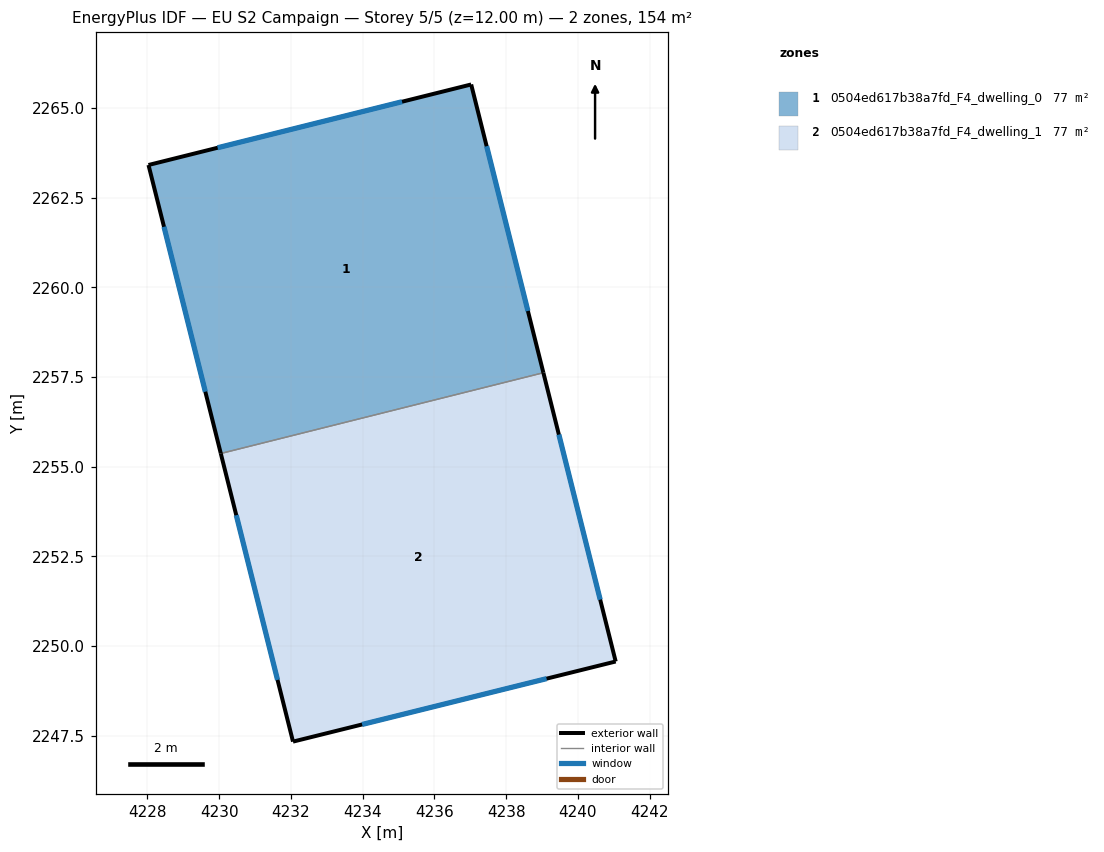
=== STOREY PLAN SPEC (per zone: floor XY polygon, exterior-wall plan segments, windows/doors) ===
zone 1: 0504ed617b38a7fd_F4_dwelling_0  (76.8 m²)
  floor: (4237.02, 2265.65) (4239.04, 2257.62) (4230.05, 2255.37) (4228.03, 2263.41)
  exterior wall: (4237.02, 2265.65) – (4228.03, 2263.41)  [9.3 m]
    window: (4235.10, 2265.17) – (4229.96, 2263.89)  [9.1 m²]
  exterior wall: (4239.04, 2257.62) – (4237.02, 2265.65)  [8.3 m]
    window: (4238.61, 2259.34) – (4237.45, 2263.93)  [8.1 m²]
  exterior wall: (4228.03, 2263.41) – (4230.05, 2255.37)  [8.3 m]
    window: (4228.46, 2261.69) – (4229.62, 2257.09)  [8.1 m²]
  interior walls: 1
zone 2: 0504ed617b38a7fd_F4_dwelling_1  (76.8 m²)
  floor: (4239.04, 2257.62) (4241.05, 2249.57) (4232.06, 2247.34) (4230.05, 2255.37)
  exterior wall: (4241.05, 2249.57) – (4239.04, 2257.62)  [8.3 m]
    window: (4240.62, 2251.30) – (4239.47, 2255.90)  [8.1 m²]
  exterior wall: (4232.06, 2247.34) – (4241.05, 2249.57)  [9.3 m]
    window: (4233.99, 2247.82) – (4239.12, 2249.09)  [9.1 m²]
  exterior wall: (4230.05, 2255.37) – (4232.06, 2247.34)  [8.3 m]
    window: (4230.48, 2253.65) – (4231.63, 2249.06)  [8.1 m²]
  interior walls: 1

=== DERIVED (storey summary) ===
Building: EU S2 Campaign
Storey: 5 of 5  (floor level z = 12.00 m)
Storey gross floor area: 153.6 m²
Zones on this storey: 2
  - 0504ed617b38a7fd_F4_dwelling_0: floor 76.8 m²; exterior wall 25.8 m (77.5 m²); 3 window(s) 25.3 m²; WWR 32.7%
  - 0504ed617b38a7fd_F4_dwelling_1: floor 76.8 m²; exterior wall 25.8 m (77.5 m²); 3 window(s) 25.3 m²; WWR 32.7%
Zone adjacency (shared interzone walls):
  - 0504ed617b38a7fd_F4_dwelling_0 ↔ 0504ed617b38a7fd_F4_dwelling_1